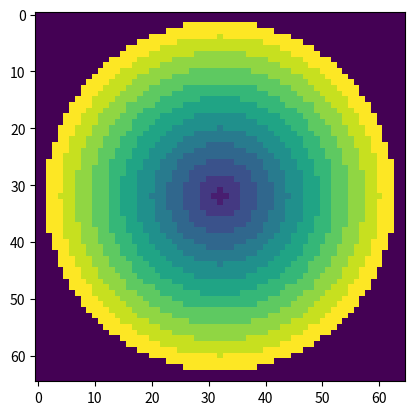

Source code (Python):
import numpy as np
from matplotlib import pyplot as plt


class CircleDescriptor:
    def __init__(self, radius, num_circles, num_channels=3, LOG=False):
        self.radius = radius
        self.num_circles = num_circles
        self.stride = radius / num_circles
        self.moment_funcs = [np.mean, np.var]
        self.num_channels = num_channels
        self.LOG = LOG
        self.__create_rings()

    def calc(self, img, x, y):
        R = int(np.round(self.radius))

        roi = img[x - R: x + R + 1, y - R: y + R + 1]
        moments = []

        for ring in self.rings:
            points = roi[ring]

            for func in self.moment_funcs:
                moments.append(np.apply_along_axis(func, 0, points))

        return np.concatenate(moments)

    def __create_rings(self):
        R = int(np.round(self.radius))
        stride = self.radius / self.num_circles

        if self.LOG:
            print("radius " + str(R))
            print("stride " + str(stride))
            print("num_circles " + str(self.num_circles))

        self.rings = np.zeros((2 * R + 1, 2 * R + 1))

        for i in np.arange(-R, R + 1):
            for j in np.arange(-R, R + 1):
                ring_idx = int(np.round(np.sqrt(i * i + j * j) / stride))

                if ring_idx >= self.num_circles:
                    self.rings[i + R, j + R] = -1
                    continue

                self.rings[i + R, j + R] = ring_idx
        res = []

        if self.LOG:
            plt.imshow(self.rings)
            plt.show()

        for i in range(self.num_circles):
            res.append(self.rings == i)

        self.rings = np.array(res)

    def get_descriptor_size(self):
        return self.num_circles * len(self.moment_funcs) * self.num_channels


def main():
    # smoke test
    test_img = np.random.normal(0, 1, 65 * 65 * 3).reshape((65, 65, 3))
    circle = CircleDescriptor(32, 12, LOG=True)

    vec = circle.calc(test_img, 32, 32)
    print(vec)


if __name__ == "__main__":
    main()
